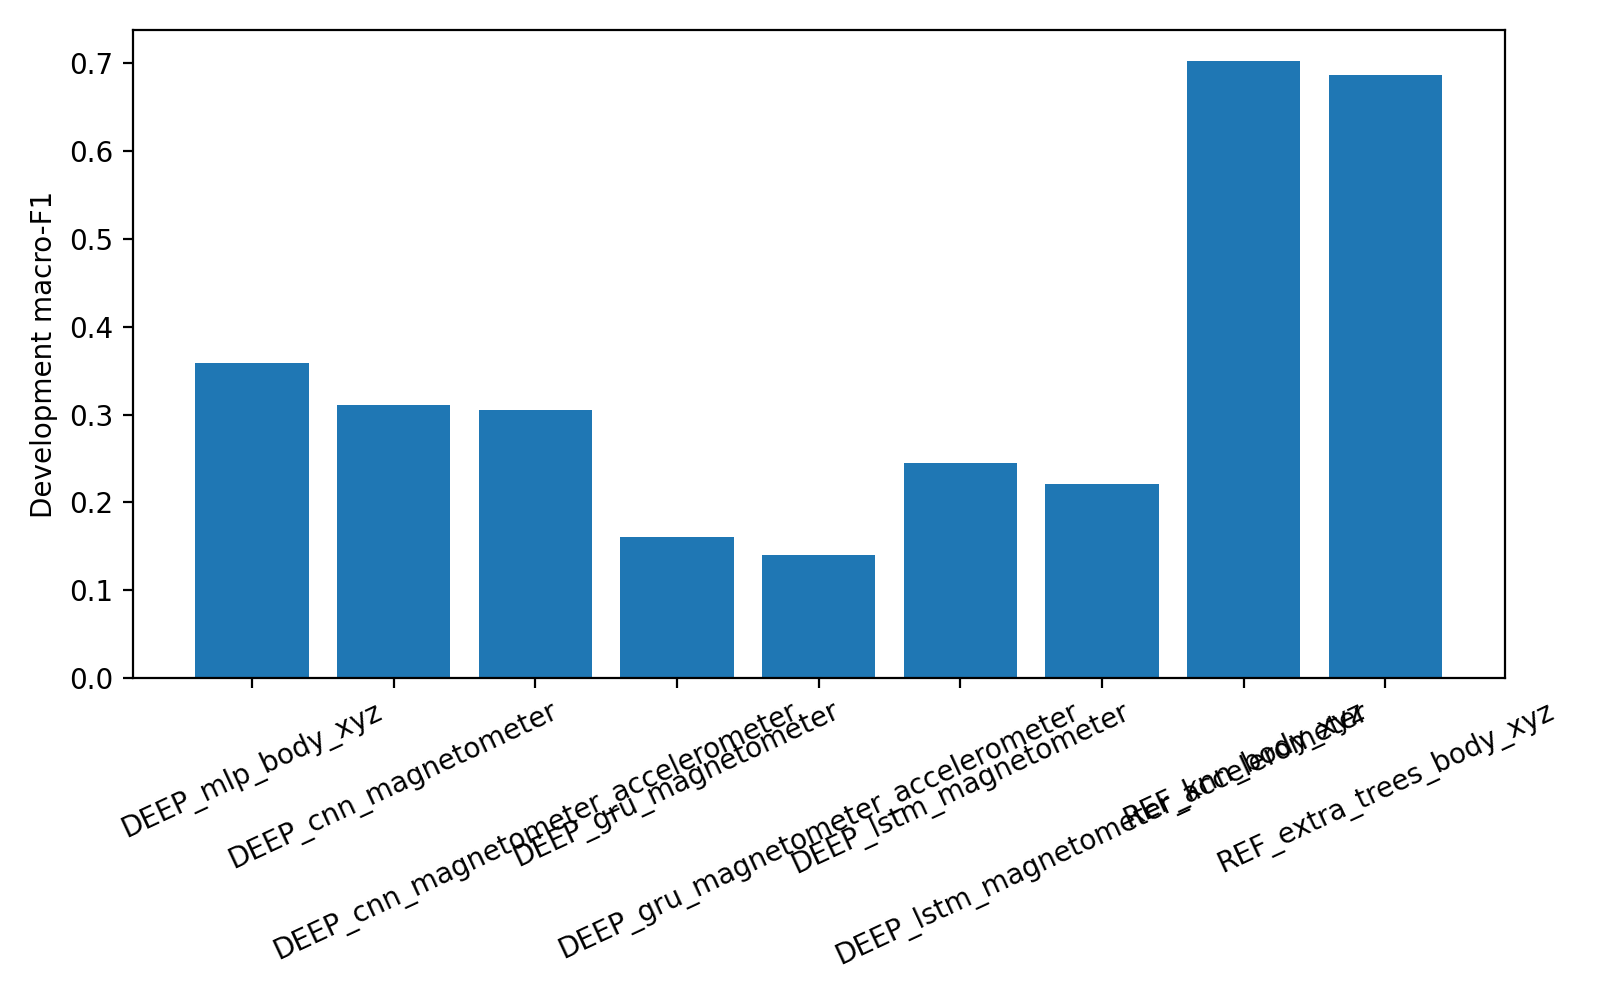

Source data for this figure (header and first rows):
experiment_id, model, feature_set, channels, accuracy, balanced_accuracy, macro_f1, weighted_f1, training_time_s, inference_median_ms, inference_p95_ms, model_size_kb, best_epoch, parameter_count, n_folds, status
DEEP_mlp_body_xyz, mlp, body_xyz_magnitude, engineered, 0.3731, 0.5403, 0.3591, 0.3752, 4.321, 0.0454, 0.08745, 23.81, 47.0, 5405, 2.0, COMPLETED
DEEP_cnn_magnetometer, cnn_1d, magnetometer, magnetometer, 0.3315, 0.4778, 0.311, 0.3397, 4.991, 0.1163, 0.2281, 55.19, 33.0, 12701, 2.0, COMPLETED
DEEP_cnn_magnetometer_accelerometer, cnn_1d, magnetometer_accelerometer, magnetometer_accelerometer, 0.3182, 0.454, 0.3053, 0.3222, 5.506, 0.1273, 0.2781, 56.32, 37.0, 12989, 2.0, COMPLETED
DEEP_gru_magnetometer, gru, magnetometer, magnetometer, 0.1584, 0.3061, 0.1608, 0.1407, 7.106, 0.4774, 0.8944, 61.68, 34.0, 15133, 2.0, COMPLETED
DEEP_gru_magnetometer_accelerometer, gru, magnetometer_accelerometer, magnetometer_accelerometer, 0.1291, 0.2671, 0.1398, 0.1092, 5.623, 0.485, 0.9286, 63.93, 27.0, 15709, 2.0, COMPLETED
DEEP_lstm_magnetometer, lstm, magnetometer, magnetometer, 0.2468, 0.4107, 0.2452, 0.2305, 6.33, 0.1723, 0.3076, 78.93, 32.0, 19549, 2.0, COMPLETED
DEEP_lstm_magnetometer_accelerometer, lstm, magnetometer_accelerometer, magnetometer_accelerometer, 0.2504, 0.3681, 0.2212, 0.2458, 6.767, 0.2254, 0.7042, 81.93, 37.0, 20317, 2.0, COMPLETED
REF_knn_body_xyz, knn, body_xyz_magnitude, engineered, 0.8241, 0.722, 0.7028, , , , , , , , , REFERENCE
REF_extra_trees_body_xyz, extra_trees, body_xyz_magnitude, engineered, 0.8182, 0.6947, 0.6872, , , , , , , , , REFERENCE
